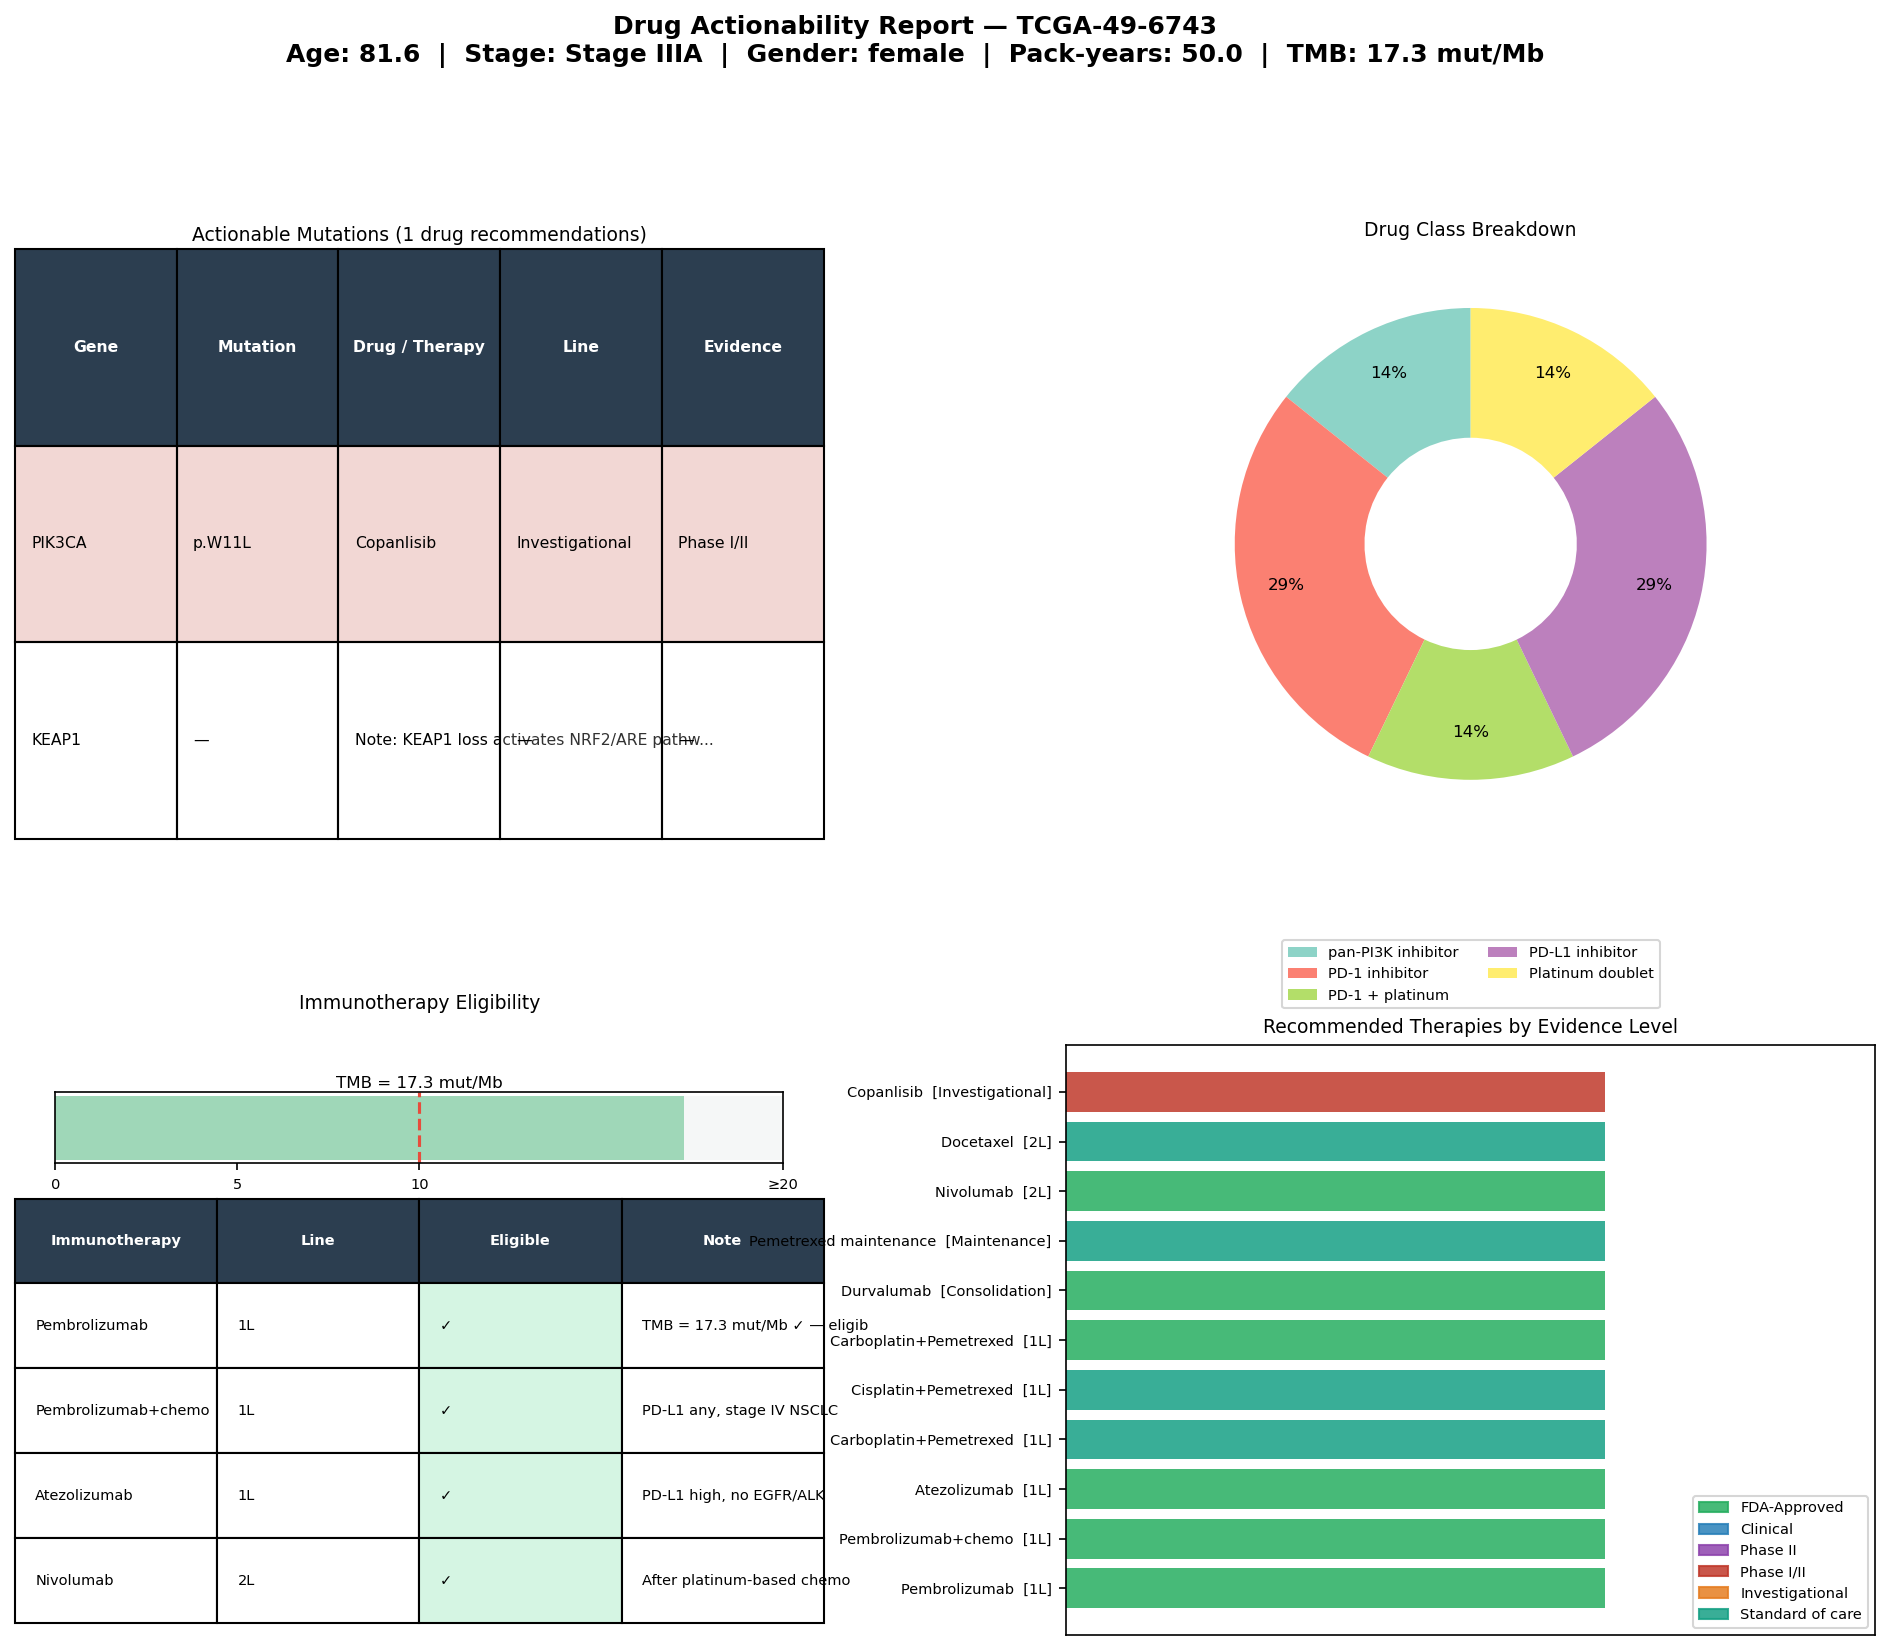

The file beside this chart, header and first rows:
gene	mutation	drug	drug_class	line	level	category	sample_id
PIK3CA	p.W11L	Copanlisib	pan-PI3K inhibitor	Investigational	Phase I/II	Oncogene	TCGA-49-6743
